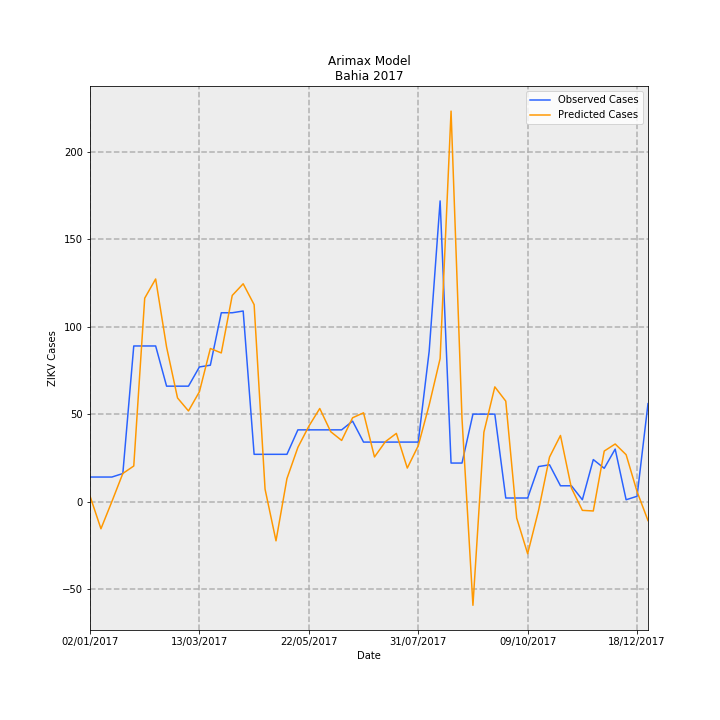

Source data for this figure (header and first rows):
Date, predictions_incidence, observed_incidence, Predicted Cases, Observed Cases, error
02/01/2017, 0.02037, 0.09124, 3.125, 14.0, 10.88
09/01/2017, -0.1017, 0.09124, -15.6, 14.0, 29.6
16/01/2017, -0.0001952, 0.09124, -0.02995, 14.0, 14.03
23/01/2017, 0.1046, 0.1043, 16.05, 16.0, -0.04818
30/01/2017, 0.1324, 0.58, 20.32, 89.0, 68.68
06/02/2017, 0.7582, 0.58, 116.3, 89.0, -27.34
13/02/2017, 0.8298, 0.58, 127.3, 89.0, -38.33
20/02/2017, 0.5758, 0.4301, 88.35, 66.0, -22.35
27/02/2017, 0.3862, 0.4301, 59.25, 66.0, 6.747
06/03/2017, 0.3377, 0.4301, 51.82, 66.0, 14.18
13/03/2017, 0.4094, 0.5018, 62.82, 77.0, 14.18
20/03/2017, 0.5706, 0.5083, 87.55, 78.0, -9.555
27/03/2017, 0.5541, 0.7038, 85.02, 108, 22.98
03/04/2017, 0.7684, 0.7038, 117.9, 108, -9.903
10/04/2017, 0.8119, 0.7104, 124.6, 109.0, -15.58
17/04/2017, 0.7341, 0.176, 112.6, 27, -85.64
24/04/2017, 0.04606, 0.176, 7.068, 27, 19.93
01/05/2017, -0.1466, 0.176, -22.5, 27, 49.5
08/05/2017, 0.08538, 0.176, 13.1, 27, 13.9
15/05/2017, 0.2018, 0.2672, 30.96, 41, 10.04
22/05/2017, 0.2807, 0.2672, 43.07, 41, -2.072
29/05/2017, 0.3469, 0.2672, 53.23, 41, -12.23
05/06/2017, 0.2604, 0.2672, 39.95, 41, 1.048
12/06/2017, 0.2278, 0.2672, 34.95, 41, 6.051
19/06/2017, 0.3123, 0.2998, 47.91, 46.0, -1.913
26/06/2017, 0.3308, 0.2216, 50.76, 34.0, -16.76
03/07/2017, 0.1661, 0.2216, 25.49, 34.0, 8.513
10/07/2017, 0.2233, 0.2216, 34.26, 34.0, -0.259
17/07/2017, 0.254, 0.2216, 38.98, 34.0, -4.976
24/07/2017, 0.1247, 0.2216, 19.14, 34.0, 14.86
31/07/2017, 0.2078, 0.2216, 31.88, 34.0, 2.119
07/08/2017, 0.3599, 0.5605, 55.23, 86.0, 30.77
14/08/2017, 0.5329, 1.121, 81.77, 172.0, 90.23
21/08/2017, 1.456, 0.1434, 223.4, 22.0, -201.4
28/08/2017, 0.3094, 0.1434, 47.48, 22.0, -25.48
04/09/2017, -0.387, 0.3259, -59.39, 50.0, 109.4
11/09/2017, 0.2583, 0.3259, 39.63, 50.0, 10.37
18/09/2017, 0.4275, 0.3259, 65.59, 50.0, -15.59
25/09/2017, 0.3743, 0.01303, 57.43, 2.0, -55.43
02/10/2017, -0.06179, 0.01303, -9.481, 2.0, 11.48
09/10/2017, -0.1946, 0.01303, -29.87, 2.0, 31.87
16/10/2017, -0.03264, 0.1303, -5.008, 20.0, 25.01
23/10/2017, 0.1656, 0.1369, 25.41, 21.0, -4.411
30/10/2017, 0.2462, 0.05865, 37.79, 9.0, -28.79
06/11/2017, 0.05035, 0.05865, 7.726, 9.0, 1.274
13/11/2017, -0.033, 0.006517, -5.064, 1.0, 6.064
20/11/2017, -0.03529, 0.1564, -5.416, 24.0, 29.42
27/11/2017, 0.1881, 0.1238, 28.87, 19.0, -9.87
04/12/2017, 0.2145, 0.1955, 32.91, 30, -2.909
11/12/2017, 0.1746, 0.006517, 26.78, 1.0, -25.78
18/12/2017, 0.03685, 0.01955, 5.654, 3.0, -2.654
25/12/2017, -0.07106, 0.365, -10.9, 56.0, 66.9
